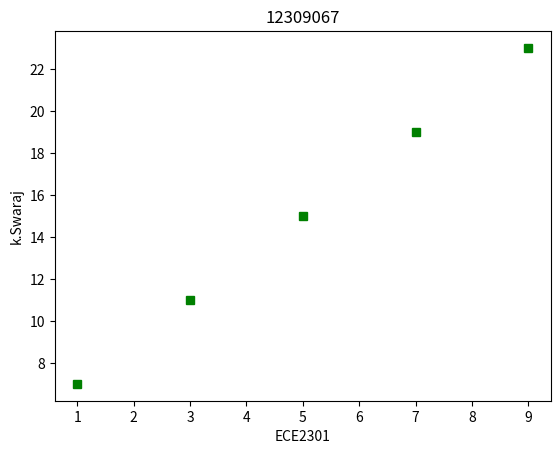

This chart was generated by the following Python code:
from matplotlib import pyplot as plt
import numpy as np

x=np.arange(1,11,2)
y=2*x+5
plt.title("12309067")
plt.xlabel("ECE2301")
plt.ylabel("k.Swaraj")
plt.plot(x,y,"sg")
plt.show()